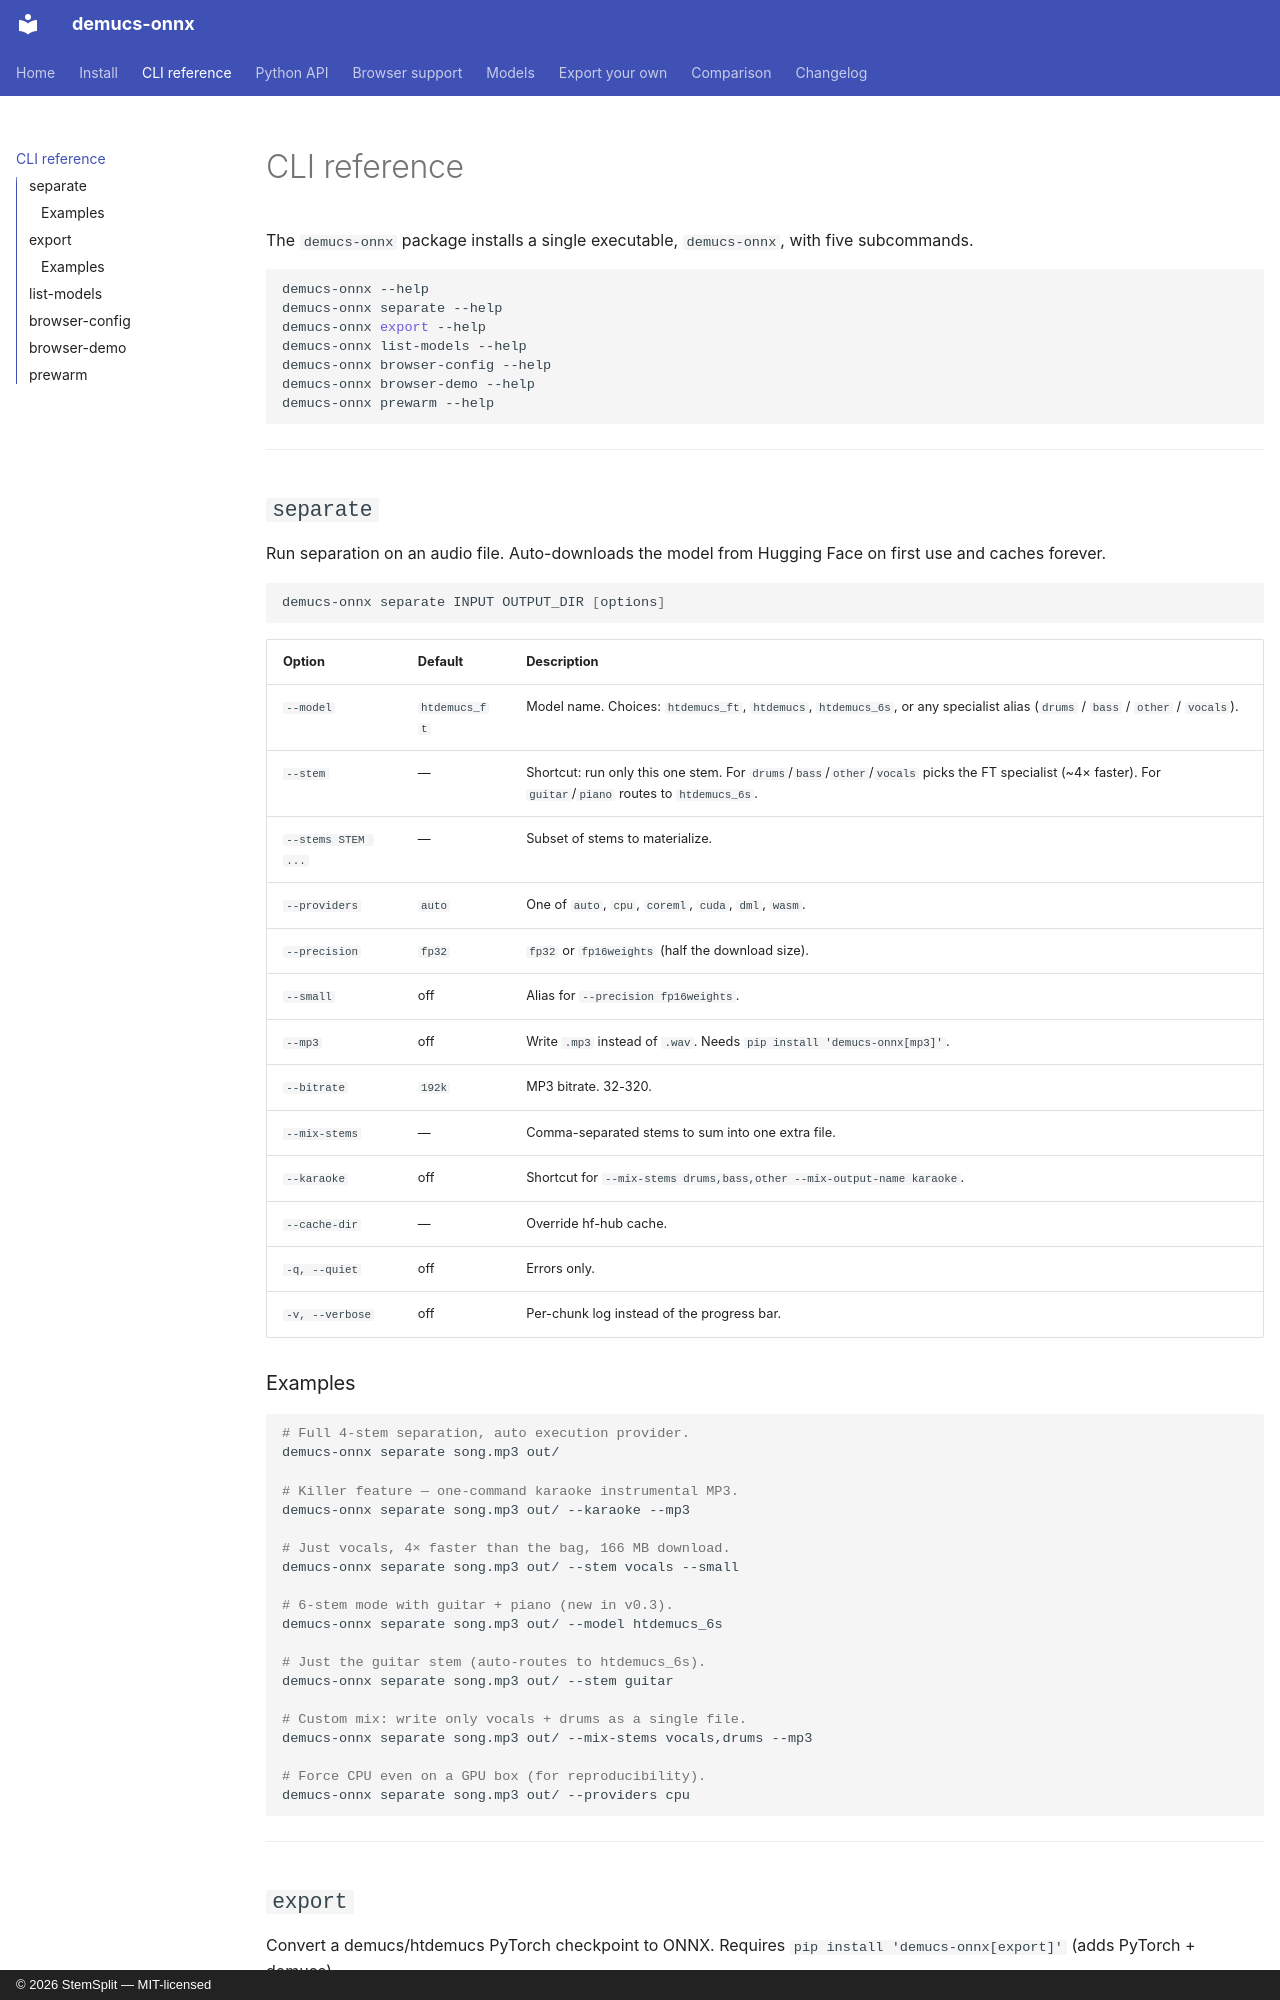

repository: StemSplit/demucs-onnx · page: cli/index.html · generator: mkdocs · copyright: © 2026 StemSplit — MIT-licensed

# CLI reference

The `demucs-onnx` package installs a single executable, `demucs-onnx`,
with five subcommands.

```bash
demucs-onnx --help
demucs-onnx separate --help
demucs-onnx export --help
demucs-onnx list-models --help
demucs-onnx browser-config --help
demucs-onnx browser-demo --help
demucs-onnx prewarm --help
```

---

## `separate`

Run separation on an audio file. Auto-downloads the model from Hugging
Face on first use and caches forever.

```bash
demucs-onnx separate INPUT OUTPUT_DIR [options]
```

| Option | Default | Description |
|---|---|---|
| `--model` | `htdemucs_ft` | Model name. Choices: `htdemucs_ft`, `htdemucs`, `htdemucs_6s`, or any specialist alias (`drums` / `bass` / `other` / `vocals`). |
| `--stem` | — | Shortcut: run only this one stem. For `drums`/`bass`/`other`/`vocals` picks the FT specialist (~4× faster). For `guitar`/`piano` routes to `htdemucs_6s`. |
| `--stems STEM ...` | — | Subset of stems to materialize. |
| `--providers` | `auto` | One of `auto`, `cpu`, `coreml`, `cuda`, `dml`, `wasm`. |
| `--precision` | `fp32` | `fp32` or `fp16weights` (half the download size). |
| `--small` | off | Alias for `--precision fp16weights`. |
| `--mp3` | off | Write `.mp3` instead of `.wav`. Needs `pip install 'demucs-onnx[mp3]'`. |
| `--bitrate` | `192k` | MP3 bitrate. 32-320. |
| `--mix-stems` | — | Comma-separated stems to sum into one extra file. |
| `--karaoke` | off | Shortcut for `--mix-stems drums,bass,other --mix-output-name karaoke`. |
| `--cache-dir` | — | Override hf-hub cache. |
| `-q, --quiet` | off | Errors only. |
| `-v, --verbose` | off | Per-chunk log instead of the progress bar. |

### Examples

```bash
# Full 4-stem separation, auto execution provider.
demucs-onnx separate song.mp3 out/

# Killer feature — one-command karaoke instrumental MP3.
demucs-onnx separate song.mp3 out/ --karaoke --mp3

# Just vocals, 4× faster than the bag, 166 MB download.
demucs-onnx separate song.mp3 out/ --stem vocals --small

# 6-stem mode with guitar + piano (new in v0.3).
demucs-onnx separate song.mp3 out/ --model htdemucs_6s

# Just the guitar stem (auto-routes to htdemucs_6s).
demucs-onnx separate song.mp3 out/ --stem guitar

# Custom mix: write only vocals + drums as a single file.
demucs-onnx separate song.mp3 out/ --mix-stems vocals,drums --mp3

# Force CPU even on a GPU box (for reproducibility).
demucs-onnx separate song.mp3 out/ --providers cpu
```

---
